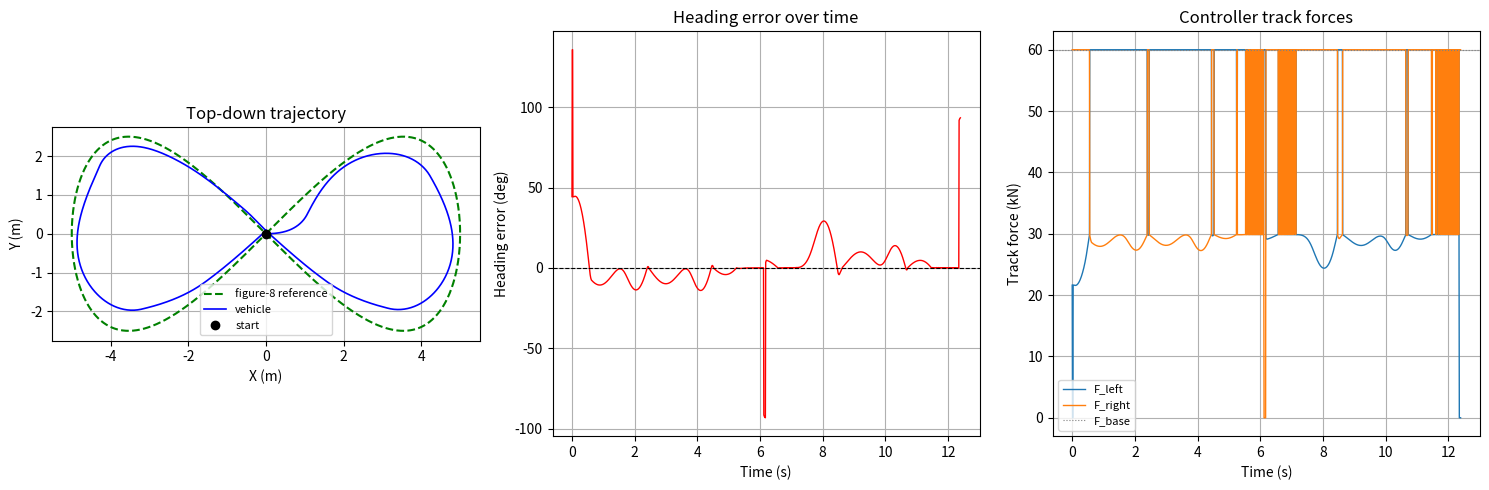

Here is the Python script that generated this plot:
"""
Python port of the 3D bulldozer blade control simulation.
Replaces the Simulink sim('simulation_3d') call with an explicit
forward-Euler integration loop.
"""
import numpy as np
import matplotlib.pyplot as plt
import matplotlib
import matplotlib.animation as animation
matplotlib.use("Agg")   # headless; remove if running interactively

class BulldozerSimulation:
    def __init__(self):
        # ───────────────── Parameters ─────────────────
        self.stop_time      = 30

        m                   = 10156.0 /4 # scaled down by Sam
        self.F_track_base  = 60000.0
        self.F_track       = np.array([self.F_track_base, 29894])
        h                  = 2.762 /3   # scaled down by Sam
        self.l             = 2.349 /1.5 # scaled down by Sam
        self.b             = 1.75  /1.5 # scaled down by Sam
        self.B1            = 2.921
        
        self.h  = h
        self.H  = 0.955
        self.L  = 1.2
        grav    = 9.81
        self.mu_l  = 0.1
        self.mu_t  = 0.9
        self.mu_ss = 0.5
        self.kb    = 0.734e6
        self.dt    = 1/100
        self.beta0 = np.radians(38.0)


        self.gain           = 1 / 40
        self.velocity_limit = 2.222
        self.turn_vel_limit = 2 * self.velocity_limit / self.b
        self.fill_distance  = 8.0
        self.gamma_g        = 1640 * grav
        self.elim           = np.diag([1, 1, 1, 0, 0, 1])

        # Dynamic motion parameters
        self.rl = self.mu_l * m * grav / 2
        self.fy = self.mu_t * m * grav / self.l

        Ix     = m * (self.b**2 +      h**2) / 12
        Iy     = m * (     h**2 + self.l**2) / 12
        Iz     = m * (self.b**2 + self.l**2) / 12
        self.M = np.diag([m, m, m, Ix, Iy, Iz])
        self.P = np.array([0, 0, m * grav, 0, 0, 0])

        # Controller (proportional placeholders)
        self.Kp      = -3.0
        self.Kp_path = 8000.0   # N/m  — track-force gain for cross-track error
        self.K_cross = 0.2      # rad/m — converts cross-track distance to equivalent heading angle

        # ───────────────── Initial Conditions ─────────────────
        self.desired_depth = -0.4
        self.desired_abg   = np.array([ 0.0, 0, 0.000])
        self.surface_abg   = np.array([ 0.0, 0.0,  0.00])
        self.x_ICR_dot     = 0.0
        self.bld_ang       = np.zeros(3)
        self.dxyz          = np.zeros(3)
        self.daBg          = np.zeros(3)

        self.q = np.array([
            0.0, 0.0, 0.0,
            self.surface_abg[0],
            self.surface_abg[1],
            self.surface_abg[2]
        ])
        self.q_dot = np.zeros(6)

        self.v       = np.zeros(2)
        self.x_ICR   = 0.0
        self.R_lg    = self.rotation_lg(self.q[3], self.q[4], self.q[5])
        _, self.J_lg = self.rotation_derivatives(self.q[3], self.q[4])

        self.cross_track_err  = 0.0
        self.heading_err      = 0.0
        self.path_points      = self.figure8_path(A=5.0, B=2.5)

        self.Fb       = 0.0
        self.Mb       = 0.0
        self.Rl       = np.zeros(2)
        self.Fy       = 0.0
        self.Mr       = 0.0
        self.vtL      = 0.0
        self.vtR      = 0.0

        # Bezier-6-pinned angular controller (set via use_bezier_controller())
        self._bezier_coeffs   = None
        self._bezier_ang_max  = None
        self._lookahead_dist  = 1.5
        self._nearest_path_idx = 0

        # Logs
        self.log = []

    # ───────────────── Helpers ─────────────────
    @staticmethod
    def saturation(value, limit):
        return float(np.clip(value, -limit, limit))

    @staticmethod
    def wrap_angles(angles):
        return (angles + np.pi) % (2 * np.pi) - np.pi

    @staticmethod
    def G(F, f, dx):
        if (abs(dx) > 1e-10):
            return -f * np.sign(dx)
        elif abs(F) <= f:
            return -F
        else:
            return -f * np.sign(F)

    @staticmethod
    def yc(D1, D2, B1):
        """Centroid of a trapezoid."""
        if (D1 == 0 and D2 == 0):
            return 0.0
        return (D1 + 2 * D2) / (3 * (D1 + D2)) * B1 - B1 / 2

    @staticmethod
    def wrap_angles(angles):
        return (angles + np.pi) % (2 * np.pi) - np.pi
    # ───────────────── Kinematics ─────────────────
    def rotation_gl(self, a, B, g):
        """Rotation matrix: global → local frame"""
        # change to accept input array
        sa, ca = np.sin(a), np.cos(a)
        sB, cB = np.sin(B), np.cos(B)
        sg, cg = np.sin(g), np.cos(g)

        return np.array([
            [cB * cg,   sa * sB * cg - ca * sg,   ca * sB * cg + sa * sg],
            [cB * sg,   sa * sB * sg + ca * cg,   ca * sB * sg - sa * cg],
            [-sB,                      sa * cB,                  ca * cB]
        ]).T
    
    def rotation_derivatives(self, a, B):
        """Rotation derivative matrices"""
        # change to accept input array
        sa, ca = np.sin(a), np.cos(a)
        sB, cB, tB = np.sin(B), np.cos(B), np.tan(B)

        J_gl = np.array([
            [1, sa * tB, ca * tB],
            [0,      ca,    - sa],
            [0, sa / cB,  ca / cB]
        ])

        J_lg = np.array([
            [1,   0,     -sB],
            [0,  ca, sa * cB],
            [0, -sa, ca * cB]
        ])

        return J_gl, J_lg

    def rotation_lg(self, a, B, g):
        """Rotation matrix: local → global frame"""
        return self.rotation_gl(a, B, g).T

    def S_matrix(self):
        """
        Configuration-dependent velocity mapping matrix.
        Recomputed every time step.

        Maps v = [v_forward, v_turn] to q_dot.
        """
        x = self.safe_division_x_icr()

        S = np.zeros((6, 2))
        S[0:3, 0] = self.R_lg[:, 0]            # forward velocity
        S[0:3, 1] = self.R_lg[:, 1] * (-1.0/x) # lateral/turning velocity
        S[3:6, 1] = self.J_lg[:, 2]  # yaw contribution

        return S

    def get_x_icr(self, eps: float = 1e-3):
        if abs(self.daBg[2]) < eps:
            return 0.0
        return float(np.clip(self.dxyz[1] / self.daBg[2], -self.l / 2, self.l / 2))
    
    def safe_division_x_icr(self, eps: float = 5e-2):
        if abs(self.x_ICR) < eps:
            return np.finfo(float).max
        return self.x_ICR

    # ───────────────── Dynamics ─────────────────
    def blade_terrain_interaction(self):
        a_rel = self.surface_abg[0] - self.bld_ang[0]
        hp    = abs(self.L * np.sin(self.bld_ang[1]))

        H1 = self.B1 * np.tan(abs(a_rel))
        H2 = hp / np.cos(a_rel)
        H3 = self.H - H2 + np.sign(a_rel) * H1 / 2 - H1 / 2
        H4 = self.H - H2 - np.sign(a_rel) * H1 / 2 - H1 / 2

        a_val = np.tan(abs(a_rel)) ** 2
        c_val = (H3 + H4) / 2
        V = 0.5 / np.tan(self.beta0) * (
            1 / 12 * a_val ** 2 * self.B1 ** 3 + c_val ** 2 * self.B1
        )

        # TODO: fill assumes a spawn at the origin, but could be adapted to a more general case if needed
        fill_percent = np.linalg.norm(self.q[:3]) / self.fill_distance
        Gt = V * self.gamma_g * fill_percent

        hyp      = self.B1 / np.cos(abs(a_rel))
        area_cut = 0.5 * self.B1 * H1 + hyp * hp
        F1       = area_cut * self.kb
        F2       = Gt * self.mu_ss
        self.Fb  = -F1 - F2

        yc1     = self.yc(H3 / np.tan(self.beta0), H4 / np.tan(self.beta0), self.B1)
        yc2     = self.yc(H2, H1 + H2, self.B1)
        self.Mb = yc1 * F1 + yc2 * F2

    def track_terrain_interaction(self):
        vtL = self.saturation(self.dxyz[0] - self.b / 2 * self.daBg[2], self.velocity_limit)
        vtR = self.saturation(self.dxyz[0] + self.b / 2 * self.daBg[2], self.velocity_limit)
        self.vtL = vtL
        self.vtR = vtR

        FtL, FtR = self.F_track[0], self.F_track[1]
        
        RlL     = self.G(FtL, self.rl, vtL)
        RlR     = self.G(FtR, self.rl, vtR)
        self.Rl = np.array([RlL, RlR])
        
        self.Fy = -2 * np.sign(self.dxyz[1]) * self.fy * abs(self.x_ICR)

        M       = ((FtR + RlR) - (FtL + RlL)) * self.b / 2
        mr      = 2 * self.fy * ((self.l ** 2) / 4 - self.x_ICR ** 2)
        self.Mr = self.G(M, mr, self.daBg[2])
        
    def Sd_matrix(self):
        """
        Time derivative of the S matrix.
        """
        a, B, g    = self.q[3:6]
        Ad, Bd, Gd = self.q_dot[3:6]

        sa, ca = np.sin(a), np.cos(a)
        sB, cB = np.sin(B), np.cos(B)
        sg, cg = np.sin(g), np.cos(g)

        # Time-derivative of S (Sd)
        # TODO: derive a matrix form for this instead of hardcoding each element (using R_gl since many of the values are already stored there)
        S_11 =                                     -sB * cg * Bd                  - cB * sg * Gd
        S_21 = (ca * sB * cg + sa * sg) * Ad + sa * cB * cg * Bd - (sa * sB * sg + ca * cg) * Gd
        S_31 = (ca * sg - sa * sB * cg) * Ad + ca * cB * cg * Bd + (sa * cg - ca * sB * sg) * Gd

        S_12 = -self.x_ICR * (-sB * sg * Bd + cB * cg * Gd)                                                       - self.x_ICR_dot * (cB * sg)
        S_22 = -self.x_ICR * ((ca * sB * sg - sa * cg) * Ad + sa * cB * sg * Bd + (sa * sB * cg - ca * sg) * Gd)  - self.x_ICR_dot * (sa * sB * sg + ca * cg)
        S_32 = -self.x_ICR * (-(sa * sB * sg + ca * cg) * Ad + ca * cB * sg * Bd + (ca * sB * cg + sa * sg) * Gd) - self.x_ICR_dot * (ca * sB * sg - sa * cg)

        S_42 = -cB * Bd
        S_52 =  ca * cB * Ad - sa * sB * Bd
        S_62 = -sa * cB * Ad - ca * sB * Bd

        Sd = np.array([
            [S_11, S_12],
            [S_21, S_22],
            [S_31, S_32],
            [0.0,  S_42],
            [0.0,  S_52],
            [0.0,  S_62]
        ])

        return Sd

    def vehicle_dynamics(self):
        # update forces and moments for current time step
        self.blade_terrain_interaction()
        self.track_terrain_interaction()

        B_mat = np.zeros((6, 2))
        B_mat[0:3, 0] = self.R_lg[:, 0]
        B_mat[0:3, 1] = self.R_lg[:, 0]
        B_mat[3:6, 0] = -self.R_lg[:, 2] * self.b / 2
        B_mat[3:6, 1] =  self.R_lg[:, 2] * self.b / 2

        #UPDATE: when changing the rotation angle convention
        ab, Bb, gb = self.bld_ang
        R_blade = self.rotation_lg(ab, Bb, gb)

        R6 = np.zeros((6, 6))
        R6[0:3, 0:3] = R_blade
        R6[3:6, 3:6] = R_blade
        Ct_vec = np.array([
            self.Rl.sum(), self.Fy, 0,
            0, 0,
            self.Mr + (self.Rl[1] - self.Rl[0]) * self.b / 2
        ])

        blade_vec = np.array([self.Fb, 0.0, 0.0, 0.0, 0.0, self.Mb])
        Cb_vec = self.elim @ R6 @ blade_vec

        R6_lg = np.zeros((6, 6))
        R6_lg[0:3, 0:3] = self.R_lg
        R6_lg[3:6, 3:6] = self.R_lg
        C = R6_lg @ (Ct_vec + Cb_vec)

        S  = self.S_matrix()
        Sd = self.Sd_matrix()

        Bt = S.T @ B_mat
        Ct = S.T @ C

        Pt = S.T @ self.P
        Mt = S.T @ self.M @ S
        Et = S.T @ self.M @ Sd
        v_dot = np.linalg.solve(Mt, Bt @ self.F_track + Ct - Et @ self.v - Pt)
        return v_dot
    # ───────────────── Controller ─────────────────
    def controller_errors(self):
        """
        Computes blade roll, pitch, yaw errors relative to desired surface and depth.

        Returns
        -------
        errors : np.ndarray, shape (3,)
            [roll_error, pitch_error, yaw_error]
        plot_out : np.ndarray, shape (3,)
            [roll_error, depth_error, yaw_error]
        """
        roll, pitch, yaw = self.bld_ang
        desired_roll, des_pitch_mult, desired_yaw = self.desired_abg

        desired_pitch = des_pitch_mult * np.arcsin(
            np.clip(self.desired_depth / self.L, -1.0, 1.0)
        )

        errors = np.array([
            roll  - desired_roll,
            pitch - desired_pitch,
            yaw   - desired_yaw
        ])

        # Matches errors_and_plots.m convention
        plot_out = np.array([
            errors[0],
            np.sin(errors[1]) * self.L,
            errors[2]
        ])

        return errors, plot_out

    # ───────────────── Figure-8 Path & Tracker ─────────────────
    def figure8_path(self, A=5.0, B=2.5, n_points=2000):
        """Dense (x, y) waypoints for a figure-8: x=A·sin(t), y=B·sin(2t)."""
        t = np.linspace(0, 2 * np.pi, n_points, endpoint=False)
        return np.column_stack([A * np.sin(t), B * np.sin(2 * t)])

    def signed_cross_track_error(self, pos_xy):
        """Signed perpendicular distance from pos_xy to self.path_points.
        Positive when the vehicle is to the left of the path tangent direction."""
        diffs = self.path_points - pos_xy
        idx   = int(np.argmin(np.linalg.norm(diffs, axis=1)))
        next_idx = (idx + 1) % len(self.path_points)
        tangent  = self.path_points[next_idx] - self.path_points[idx]
        norm     = np.linalg.norm(tangent)
        if norm < 1e-10:
            return 0.0
        tangent /= norm
        left_normal = np.array([-tangent[1], tangent[0]])  # CCW 90° of tangent
        return float(np.dot(pos_xy - self.path_points[idx], left_normal))

    def path_controller(self):
        """Proportional controller: differential track forces to reduce cross-track error.

        Sign convention: left_normal points left of the path direction.
        e > 0  → vehicle is left  → increase F_left  → turn right toward path.
        e < 0  → vehicle is right → increase F_right → turn left toward path.
        """
        self.cross_track_err = self.signed_cross_track_error(self.q[:2])
        delta         = self.Kp_path * self.cross_track_err
        F_max         = 2* self.F_track_base
        self.F_track[0] = float(np.clip(self.F_track_base + delta, 0.0, F_max))
        self.F_track[1] = float(np.clip(self.F_track_base - delta, 0.0, F_max))

    def use_bezier_controller(self, coeffs, ang_max, lookahead_dist=1.5):
        self._bezier_coeffs   = np.asarray(coeffs)
        self._bezier_ang_max  = float(ang_max)
        self._lookahead_dist  = float(lookahead_dist)

    def _eval_bezier6(self, t):
        from math import comb as _c
        return sum(_c(6, i) * t**i * (1-t)**(6-i) * self._bezier_coeffs[i]
                   for i in range(7))

    def pure_pursuit_heading_error(self):
        """
        Pure-pursuit: find the lookahead point on the path at distance
        self._lookahead_dist from the vehicle, return the signed angle
        from current heading to that point.
        """
        pos = self.q[:2]
        L   = self._lookahead_dist
        n   = len(self.path_points)

        dists      = np.linalg.norm(self.path_points - pos, axis=1)
        nearest    = int(np.argmin(dists))
        self._nearest_path_idx = nearest
        lookahead_pt = None

        # Walk forward along path segments looking for circle intersection
        for k in range(n):
            i   = (nearest + k) % n
            j   = (i + 1) % n
            p1  = self.path_points[i]
            p2  = self.path_points[j]
            d   = p2 - p1
            f   = p1 - pos
            a   = float(np.dot(d, d))
            b   = 2.0 * float(np.dot(f, d))
            c   = float(np.dot(f, f)) - L * L
            disc = b * b - 4 * a * c
            if disc < 0:
                continue
            t2 = (-b + np.sqrt(disc)) / (2 * a)   # forward intersection
            if 0.0 <= t2 <= 1.0:
                lookahead_pt = p1 + t2 * d
                break

        if lookahead_pt is None:                    # fallback: nearest point
            lookahead_pt = self.path_points[nearest]

        dx  = lookahead_pt[0] - pos[0]
        dy  = lookahead_pt[1] - pos[1]
        err = np.arctan2(dy, dx) - self.q[5]
        return float((err + np.pi) % (2 * np.pi) - np.pi)

    def angular_path_controller(self):
        """Assign track forces via Bezier-6-pinned lookup on pure-pursuit heading error."""
        self.heading_err = self.pure_pursuit_heading_error()
        ang      = min(abs(self.heading_err), self._bezier_ang_max)
        t        = ang / self._bezier_ang_max
        fraction = float(np.clip(self._eval_bezier6(t), 0.0, 1.0))
        if self.heading_err > 0:          # need to turn left  → weaken left track
            self.F_track[0] = fraction * self.F_track_base
            self.F_track[1] = self.F_track_base
        else:                              # need to turn right → weaken right track
            self.F_track[0] = self.F_track_base
            self.F_track[1] = fraction * self.F_track_base

    def combined_path_controller(self):
        """Bezier torque lookup driven by a composite of heading and cross-track errors.

        combined_err = heading_err - K_cross * cross_track_err
        Sign: positive → turn left (weaken left track), negative → turn right.
        Both error sources are mapped through the same nonlinear Bezier curve so
        the torque response is consistent regardless of which error dominates.
        """
        self.heading_err     = self.pure_pursuit_heading_error()
        self.cross_track_err = self.signed_cross_track_error(self.q[:2])

        combined_err = self.heading_err - self.K_cross * self.cross_track_err
        ang          = min(abs(combined_err), self._bezier_ang_max)
        t            = ang / self._bezier_ang_max
        fraction     = float(np.clip(self._eval_bezier6(t), 0.0, 1.0))

        if combined_err > 0:              # net error → turn left → weaken left track
            self.F_track[0] = fraction * self.F_track_base
            self.F_track[1] = self.F_track_base
        else:                             # net error → turn right → weaken right track
            self.F_track[0] = self.F_track_base
            self.F_track[1] = fraction * self.F_track_base

    # ───────────────── Main Integration Loop ─────────────────
    def run(self):
        t = 0.0
        n_pts   = len(self.path_points)
        max_idx = 0
        for _ in range(int(self.stop_time / self.dt)):
            if self._bezier_coeffs is not None:
                self.angular_path_controller()
                max_idx = max(max_idx, self._nearest_path_idx)
                if max_idx > n_pts * 0.9 and self._nearest_path_idx < n_pts * 0.1:
                    break
            errors, plot_err = self.controller_errors()

            self.bld_ang += self.gain * self.Kp * errors

            v_dot = self.vehicle_dynamics()

            self.v += self.dt * v_dot
            self.v[0] = max(min(self.v[0], self.velocity_limit), 0)
            self.v[1] = np.clip(self.v[1], -self.turn_vel_limit, self.turn_vel_limit)
            self.q_dot = self.S_matrix() @ self.v

            # update global/local positions and orientations for next time step
            self.q   += self.dt * self.q_dot
            self.q[3:6]    = self.wrap_angles(self.q[3:6])
            # TODO: pass just q[3:6] directly to the rotation functions
            a, B, g         = self.q[3:6]
            self.R_lg       = self.rotation_lg(a, B, g)
            R_gl            = self.rotation_gl(a, B, g)
            J_gl, self.J_lg = self.rotation_derivatives(a, B)
            

            self.dxyz = R_gl @ self.q_dot[0:3]
            self.daBg = J_gl @ self.q_dot[3:6]
            
            prev           = self.x_ICR
            self.x_ICR     = self.get_x_icr()
            self.x_ICR_dot = (self.x_ICR - prev) / self.dt

            self.log.append([t, *self.q, *plot_err,
                             self.dxyz[0], self.dxyz[1], self.daBg[2], self.x_ICR,
                             self.vtL, self.vtR,
                             self.F_track[0], self.F_track[1],
                             self.Rl[0], self.Rl[1],
                             self.Fy, self.Mr,
                             self.v[0], self.v[1],
                             self.cross_track_err,
                             self.heading_err])
            t += self.dt
            
    def post_process_and_plot(self):
        data = np.array(self.log)
        time = data[:, 0]

        roll_error  = data[:, 7]
        depth_error = data[:, 8]
        yaw_error   = data[:, 9]

        def rmse_me(x):
            rmse = np.sqrt(np.mean(x ** 2))
            me   = np.max(np.abs(x))
            return rmse, me

        rmse_r, me_r = rmse_me(roll_error)
        rmse_d, me_d = rmse_me(depth_error)
        rmse_y, me_y = rmse_me(yaw_error)

        print(f"RMSE  roll={rmse_r*1000:.4f} mrad  "
              f"depth={rmse_d*1000:.4f} mm  "
              f"yaw={rmse_y*1000:.4f} mrad")
        print(f"Max-E roll={me_r*1000:.4f}        "
              f"depth={me_d*1000:.4f}       "
              f"yaw={me_y*1000:.4f}")

        fig = plt.figure(figsize=(14, 6))
        gs = fig.add_gridspec(2, 2, width_ratios=[2, 1], hspace=0.4, wspace=0.35)
        ax3d = fig.add_subplot(gs[:, 0], projection='3d')

        # Surface plane: normal is col 2 of R_lg = rotation_lg(surface_abg)
        a, B, g = self.surface_abg
        sa, ca = np.sin(a), np.cos(a)
        sB, cB = np.sin(B), np.cos(B)
        sg, cg = np.sin(g), np.cos(g)
        nx, ny, nz = ca*sB*cg + sa*sg, ca*sB*sg - sa*cg, ca*cB
        margin = 1.0
        cx = (data[:,1].max() + data[:,1].min()) / 2
        cy = (data[:,2].max() + data[:,2].min()) / 2
        cz = (data[:,3].max() + data[:,3].min()) / 2
        half_s = max(data[:,1].max() - data[:,1].min(),
                     data[:,2].max() - data[:,2].min(),
                     data[:,3].max() - data[:,3].min()) / 2 + margin
        xs = np.linspace(cx - half_s, cx + half_s, 30)
        ys = np.linspace(cy - half_s, cy + half_s, 30)
        Xs, Ys = np.meshgrid(xs, ys)
        Zs = -(nx * Xs + ny * Ys) / nz
        ax3d.plot_surface(Xs, Ys, Zs, alpha=0.3, color='tan')
    
        ax3d.plot(data[:,1], data[:,2], data[:,3],
                  color='blue', linewidth=2)
        print(data[:,1].min(), data[:,1].max())
        ax3d.set_xlim(cx - half_s, cx + half_s)
        ax3d.set_ylim(cy - half_s, cy + half_s)
        ax3d.set_zlim(cz - half_s, cz + half_s)
        ax3d.set_xlabel("X (m)")
        ax3d.set_ylabel("Y (m)")
        ax3d.set_zlabel("Z (m)")

        ax_roll = fig.add_subplot(gs[0, 1])
        ax_roll.plot(time, data[:,4])
        ax_roll.set_ylabel("Roll (rad)")

        ax_yaw = fig.add_subplot(gs[1, 1])
        ax_yaw.plot(time, data[:,6])
        ax_yaw.set_ylabel("Yaw (rad)")
        plt.savefig("simulation_results.png", dpi=150)


    def plot_path_tracking(self):
        data  = np.array(self.log)
        time  = data[:, 0]
        x_traj, y_traj = data[:, 1], data[:, 2]
        cross_track     = data[:, 24]   # col added by path_controller

        fig, (ax1, ax2) = plt.subplots(1, 2, figsize=(12, 5))

        ax1.plot(self.path_points[:, 0], self.path_points[:, 1],
                 'g--', linewidth=1.5, label='Figure-8 reference')
        ax1.plot(x_traj, y_traj, 'b-', linewidth=1.5, label='Vehicle')
        ax1.plot(x_traj[0], y_traj[0], 'ko', markersize=7, label='Start')
        ax1.set_xlabel("X (m)")
        ax1.set_ylabel("Y (m)")
        ax1.set_title("Top-down path tracking")
        ax1.legend()
        ax1.set_aspect('equal')
        ax1.grid(True)

        ax2.plot(time, cross_track, 'r-', linewidth=1.2)
        ax2.axhline(0, color='k', linestyle='--', linewidth=0.8)
        ax2.set_xlabel("Time (s)")
        ax2.set_ylabel("Cross-track error (m)")
        ax2.set_title("Perpendicular path error")
        ax2.grid(True)

        plt.tight_layout()
        plt.savefig("path_tracking.png", dpi=150)
        plt.close(fig)
        print("Saved path_tracking.png")

    def make_position_gif(self):
        data = np.array(self.log)[::5]

        fig = plt.figure(figsize=(7, 7))
        ax  = fig.add_subplot(111, projection='3d')

        # Surface plane (same normal derivation as post_process_and_plot)
        a, B, g = self.surface_abg
        sa, ca  = np.sin(a), np.cos(a)
        sB, cB  = np.sin(B), np.cos(B)
        sg, cg  = np.sin(g), np.cos(g)
        nx = ca*sB*cg + sa*sg
        ny = ca*sB*sg - sa*cg
        nz = ca*cB
        margin = 2.0
        cx = (data[:,1].max() + data[:,1].min()) / 2
        cy = (data[:,2].max() + data[:,2].min()) / 2
        cz = (data[:,3].max() + data[:,3].min()) / 2
        half = max(data[:,1].max() - data[:,1].min(),
                   data[:,2].max() - data[:,2].min(),
                   data[:,3].max() - data[:,3].min()) / 2 + margin
        xs = np.linspace(cx - half, cx + half, 30)
        ys = np.linspace(cy - half, cy + half, 30)
        Xs, Ys = np.meshgrid(xs, ys)
        Zs = -(nx * Xs + ny * Ys) / nz
        ax.plot_surface(Xs, Ys, Zs, alpha=0.3, color='tan', zorder=0)
        ax.set_xlim(cx - half, cx + half)
        ax.set_ylim(cy - half, cy + half)
        ax.set_zlim(cz - half, cz + half)
        ax.set_xlabel("X (m)")
        ax.set_ylabel("Y (m)")
        ax.set_zlabel("Z (m)")

        # Box corners in local frame, origin = bottom centre
        hl, hb = self.l / 2, self.b / 2
        c_local = np.array([
            [-hl, -hb,          0],  # 0 bottom rear-left
            [+hl, -hb,          0],  # 1 bottom front-left
            [+hl, +hb,          0],  # 2 bottom front-right
            [-hl, +hb,          0],  # 3 bottom rear-right
            [-hl, -hb, self.h], # 4 top rear-left
            [+hl, -hb, self.h], # 5 top front-left
            [+hl, +hb, self.h], # 6 top front-right
            [-hl, +hb, self.h], # 7 top rear-right
        ])
        box_edges = [(0,1),(1,2),(2,3),(3,0),
                     (4,5),(5,6),(6,7),(7,4),
                     (0,4),(1,5),(2,6),(3,7)]
        box_lines = [None] * 12

        ax.scatter(data[0, 1], data[0, 2], data[0, 3], color='blue', s=60, zorder=5)

        trail, = ax.plot([], [], [], 'b-', linewidth=1.5)

        def update(i):
            trail.set_data(data[:i+1, 1], data[:i+1, 2])
            trail.set_3d_properties(data[:i+1, 3])

            for line in box_lines:
                if line is not None:
                    line.remove()

            R   = self.rotation_lg(data[i, 4], data[i, 5], data[i, 6])
            pos = data[i, 1:4]
            c_g = pos + (R @ c_local.T).T  # (8, 3) corners in global frame

            for j, (a, b) in enumerate(box_edges):
                p1, p2 = c_g[a], c_g[b]
                box_lines[j], = ax.plot(
                    [p1[0], p2[0]], [p1[1], p2[1]], [p1[2], p2[2]],
                    color='red', linewidth=1.5
                )

            ax.set_title(f"t = {data[i, 0]:.2f} s")
            return trail,

        anim = animation.FuncAnimation(
            fig, update, frames=len(data), blit=False, interval=50
        )
        anim.save("position_3d.gif", writer=animation.PillowWriter(fps=20))
        plt.close(fig)
        print("Saved position_3d.gif")

def plot_track_force_sweep():
    """Overlay XY trajectories: left track fixed at F_track_base, right track swept over 100 steps from 0 to 1 x F_track_base."""
    fractions = np.linspace(0, 1, 100)
    colors = plt.cm.viridis(np.linspace(0, 1, 100))

    fig, ax = plt.subplots(figsize=(10, 8))

    for i, fraction in enumerate(fractions):
        sim = BulldozerSimulation()
        sim.F_track[0] = sim.F_track_base
        sim.F_track[1] = fraction * sim.F_track_base
        sim.run()

        data = np.array(sim.log)
        ax.plot(data[:, 1], data[:, 2], color=colors[i], linewidth=0.8, alpha=0.7)

    sm = plt.cm.ScalarMappable(cmap='viridis', norm=plt.Normalize(0, 1))
    plt.colorbar(sm, ax=ax, label="right track fraction of F_base")

    ax.set_xlabel("X (m)")
    ax.set_ylabel("Y (m)")
    ax.set_title("XY trajectories — left track = F_base, right track = 0 to 1 x F_base (100 steps)")
    ax.set_aspect("equal")
    ax.grid(True)
    plt.tight_layout()
    plt.savefig("track_force_sweep.png", dpi=150)
    plt.close(fig)
    print("Saved track_force_sweep.png")


def run_single(fraction):
    sim = BulldozerSimulation()
    sim.F_track[0] = sim.F_track_base
    sim.F_track[1] = fraction * sim.F_track_base
    sim.run()
    data = np.array(sim.log)
    return np.max(np.abs(data[:, 2]))   # peak |y| displacement


def find_straight_threshold(tol=1e-3, n_iter=60):
    """Binary search for the largest fraction where peak |y| > tol."""
    lo, hi = 0.0, 1.0
    for _ in range(n_iter):
        mid = (lo + hi) / 2
        if run_single(mid) > tol:
            lo = mid
        else:
            hi = mid
    return (lo + hi) / 2


def fit_angle_functions(threshold=0.498, n_samples=60):
    """
    For fractions in [0, threshold], record final yaw angle from each sim.
    Input  T = threshold - fraction  (0 at the straight boundary, max at fraction=0).
    Fit candidate functions f(T) = A * basis(T) and report RMSE for each.
    """
    fractions = np.linspace(0.0, threshold, n_samples)
    yaws = []
    for frac in fractions:
        sim = BulldozerSimulation()
        sim.F_track[0] = sim.F_track_base
        sim.F_track[1] = frac * sim.F_track_base
        sim.run()
        yaws.append(np.array(sim.log)[-1, 6])   # final yaw = q[5]
    yaws = np.array(yaws)

    # Shifted input: 0 at the straight boundary, grows as force imbalance increases
    T = threshold - fractions

    candidates = {
        "log(T+1)":  np.log(T + 1),
        "sqrt(T)":   np.sqrt(T),
        "linear T":  T,
        "T^1.5":     T ** 1.5,
        "T^2":       T ** 2,
    }

    print(f"\n{'Function':<14}  {'A':>10}  {'RMSE':>10}  {'Mean |err|':>12}")
    print("-" * 52)
    results = {}
    for name, basis in candidates.items():
        denom = np.dot(basis, basis)
        A = np.dot(basis, yaws) / denom if denom > 0 else 0.0
        residuals = yaws - A * basis
        rmse = np.sqrt(np.mean(residuals ** 2))
        mae  = np.mean(np.abs(residuals))
        results[name] = (A, basis, rmse, mae)
        print(f"{name:<14}  {A:>10.4f}  {rmse:>10.6f}  {mae:>12.6f}")

    best = min(results, key=lambda k: results[k][2])
    print(f"\nBest fit: {best}  (lowest RMSE)")

    fig, ax = plt.subplots(figsize=(9, 6))
    ax.scatter(T, yaws, color='black', s=15, zorder=5, label='simulation data')
    T_dense = np.linspace(0, threshold, 300)
    for name, (A, _, _, _) in results.items():
        basis_dense = {
            "log(T+1)":  np.log(T_dense + 1),
            "sqrt(T)":   np.sqrt(T_dense),
            "linear T":  T_dense,
            "T^1.5":     T_dense ** 1.5,
            "T^2":       T_dense ** 2,
        }[name]
        ax.plot(T_dense, A * basis_dense, linewidth=1.5,
                linestyle='--' if name != best else '-',
                label=f"{name}  (RMSE={results[name][2]:.4f})")

    ax.set_xlabel("T = threshold − fraction  (force imbalance)")
    ax.set_ylabel("Final yaw angle (rad)")
    ax.set_title("Final yaw vs force imbalance — candidate function fits")
    ax.legend(fontsize=8)
    ax.grid(True)
    plt.tight_layout()
    plt.savefig("angle_fit.png", dpi=150)
    plt.close(fig)
    print("Saved angle_fit.png")


def fit_torque_from_angle(threshold=0.498, n_samples=60):
    """
    Inverse mapping: given desired final yaw angle, predict the required fraction.
    T = threshold - fraction is the output (force imbalance needed).
    |yaw| is the input.
    Candidates fit T = A * basis(|yaw|); fraction = threshold - T.
    """
    fractions = np.linspace(0.0, threshold, n_samples)
    yaws = []
    for frac in fractions:
        sim = BulldozerSimulation()
        sim.F_track[0] = sim.F_track_base
        sim.F_track[1] = frac * sim.F_track_base
        sim.run()
        yaws.append(np.array(sim.log)[-1, 6])
    yaws = np.array(yaws)

    T = threshold - fractions        # target output: force imbalance
    ang = np.abs(yaws)               # input: magnitude of final yaw

    def _b(x, name):
        return {
            "ang^0.25":             x ** 0.25,
            "ang^0.5":              x ** 0.5,
            "ang^(2/3)":            x ** (2.0/3.0),
            "ang^0.75":             x ** 0.75,
            "ang^1":                x,
            "ang^1.25":             x ** 1.25,
            "ang^1.5":              x ** 1.5,
            "ang^(5/3)":            x ** (5.0/3.0),
            "ang^2":                x ** 2,
            "ang^2.5":              x ** 2.5,
            "ang^3":                x ** 3,
            "log(ang+1)":           np.log(x + 1),
            "log(ang+1)^2":         np.log(x + 1) ** 2,
            "ang*log(ang+1)":       x * np.log(x + 1),
            "ang^2*log(ang+1)":     x ** 2 * np.log(x + 1),
            "ang/log(ang+2)":       x / np.log(x + 2),
            # --- exponential family ---
            "exp(ang)-1":           np.exp(x) - 1,
            "exp(ang)-1-ang":       np.exp(x) - 1 - x,
            "exp(ang^0.5)-1":       np.exp(x ** 0.5) - 1,
            "exp(ang^0.75)-1":      np.exp(x ** 0.75) - 1,
            "exp(ang^1.25)-1":      np.exp(x ** 1.25) - 1,
            "exp(ang^1.5)-1":       np.exp(x ** 1.5) - 1,
            "exp(ang^2)-1":         np.exp(x ** 2) - 1,
            "(exp(ang)-1)^0.5":     np.sqrt(np.exp(x) - 1),
            "(exp(ang)-1)^1.5":     (np.exp(x) - 1) ** 1.5,
            "(exp(ang)-1)^2":       (np.exp(x) - 1) ** 2,
            "ang*exp(ang)":         x * np.exp(x),
            "ang^2*exp(ang)":       x ** 2 * np.exp(x),
            # --- sinh / cosh family ---
            "sinh(ang)":            np.sinh(x),
            "sinh(ang^0.5)":        np.sinh(x ** 0.5),
            "sinh(ang^0.75)":       np.sinh(x ** 0.75),
            "sinh(ang^1.5)":        np.sinh(x ** 1.5),
            "sinh(ang^2)":          np.sinh(x ** 2),
            "cosh(ang)-1":          np.cosh(x) - 1,
            "cosh(ang^0.5)-1":      np.cosh(x ** 0.5) - 1,
            "sinh(ang)*ang":        np.sinh(x) * x,
            # --- tanh-based ---
            "tanh(ang)":            np.tanh(x),
            "ang/tanh(ang+1e-9)-1": x / np.tanh(x + 1e-9) - 1,
            "1-cos(ang)":           1 - np.cos(x),
        }[name]

    all_names = [
        "ang^0.25","ang^0.5","ang^(2/3)","ang^0.75","ang^1",
        "ang^1.25","ang^1.5","ang^(5/3)","ang^2","ang^2.5","ang^3",
        "log(ang+1)","log(ang+1)^2","ang*log(ang+1)","ang^2*log(ang+1)","ang/log(ang+2)",
        "exp(ang)-1","exp(ang)-1-ang",
        "exp(ang^0.5)-1","exp(ang^0.75)-1","exp(ang^1.25)-1","exp(ang^1.5)-1","exp(ang^2)-1",
        "(exp(ang)-1)^0.5","(exp(ang)-1)^1.5","(exp(ang)-1)^2",
        "ang*exp(ang)","ang^2*exp(ang)",
        "sinh(ang)","sinh(ang^0.5)","sinh(ang^0.75)","sinh(ang^1.5)","sinh(ang^2)",
        "cosh(ang)-1","cosh(ang^0.5)-1","sinh(ang)*ang",
        "tanh(ang)","ang/tanh(ang+1e-9)-1","1-cos(ang)",
    ]
    candidates = {n: _b(ang, n) for n in all_names}

    print(f"\n{'Function':<24}  {'A':>12}  {'RMSE':>10}  {'Mean |err|':>12}")
    print("-" * 64)
    results = {}
    for name, basis in candidates.items():
        denom = np.dot(basis, basis)
        A = np.dot(basis, T) / denom if denom > 0 else 0.0
        residuals = T - A * basis
        rmse = np.sqrt(np.mean(residuals ** 2))
        mae  = np.mean(np.abs(residuals))
        results[name] = (A, rmse, mae)
        print(f"{name:<24}  {A:>12.6f}  {rmse:>10.6f}  {mae:>12.6f}")

    best = min(results, key=lambda k: results[k][1])
    print(f"\nBest fit: {best}  (lowest RMSE)")
    A_best = results[best][0]
    print(f"  fraction(yaw) = {threshold:.4f} - {A_best:.6f} * ({best})")

    # Plot: angle → fraction — only top 6 by RMSE to keep plot readable
    ranked = sorted(results, key=lambda k: results[k][1])
    print(f"\n--- Top 10 ---")
    for r in ranked[:10]:
        A, rmse, mae = results[r]
        print(f"  {r:<28}  A={A:.6f}  RMSE={rmse:.6f}  MAE={mae:.6f}")

    fig, ax = plt.subplots(figsize=(10, 6))
    ax.scatter(ang, fractions, color='black', s=20, zorder=5, label='simulation data')
    ang_dense = np.linspace(1e-9, ang.max(), 300)

    colors_top = plt.cm.tab10(np.linspace(0, 1, 10))
    for i, name in enumerate(ranked[:10]):
        A = results[name][0]
        frac_pred = threshold - A * _b(ang_dense, name)
        ax.plot(ang_dense, frac_pred, linewidth=1.5,
                linestyle='-' if name == best else '--',
                color=colors_top[i],
                label=f"{name}  ({results[name][1]:.4f})")

    ax.axhline(threshold, color='grey', linestyle=':', linewidth=1, label=f'threshold={threshold}')
    ax.set_xlabel("|Final yaw angle| (rad)")
    ax.set_ylabel("Required fraction  (F_right / F_base)")
    ax.set_title("Required torque fraction from desired yaw angle")
    ax.legend(fontsize=8)
    ax.grid(True)
    plt.tight_layout()
    plt.savefig("torque_from_angle.png", dpi=150)
    plt.close(fig)
    print("Saved torque_from_angle.png")


def fit_torque_piecewise(threshold=0.498, n_samples=60):
    """
    Piecewise fits for angle → torque fraction.
    Uses hinge/ReLU basis so each segment is continuous at the knot.
    Multi-param fits via lstsq; RMSE reported for fair comparison.
    """
    fractions = np.linspace(0.0, threshold, n_samples)
    yaws = []
    for frac in fractions:
        sim = BulldozerSimulation()
        sim.F_track[0] = sim.F_track_base
        sim.F_track[1] = frac * sim.F_track_base
        sim.run()
        yaws.append(np.array(sim.log)[-1, 6])
    yaws = np.array(yaws)

    T   = threshold - fractions
    ang = np.abs(yaws)

    def H(x, k):
        return np.maximum(x - k, 0)

    # Knot locations to sweep
    knots = {
        'q10': np.percentile(ang, 10),
        'q25': np.percentile(ang, 25),
        'q33': np.percentile(ang, 33),
        'q50': np.percentile(ang, 50),
        'q67': np.percentile(ang, 67),
        'q75': np.percentile(ang, 75),
        'q90': np.percentile(ang, 90),
    }

    results = {}

    def fit(_, X):
        c, _, _, _ = np.linalg.lstsq(X, T, rcond=None)
        r = T - X @ c
        return c, np.sqrt(np.mean(r**2)), np.mean(np.abs(r))

    for kn, k in knots.items():
        # 2-piece linear (different slopes, continuous)
        c, rmse, mae = fit(f"2PL-{kn}", np.c_[ang, H(ang, k)])
        results[f"2PL-{kn}"] = (c, rmse, mae, '2PL', k)

        # 2-piece: ang^2 base + quadratic hinge
        c, rmse, mae = fit(f"PQ2-{kn}", np.c_[ang**2, H(ang, k)**2])
        results[f"PQ2-{kn}"] = (c, rmse, mae, 'PQ2', k)

        # linear base + quadratic hinge
        c, rmse, mae = fit(f"L+Q-{kn}", np.c_[ang, H(ang, k)**2])
        results[f"L+Q-{kn}"] = (c, rmse, mae, 'LQ', k)

        # ang^1.5 base + linear hinge
        c, rmse, mae = fit(f"P1.5+PL-{kn}", np.c_[ang**1.5, H(ang, k)])
        results[f"P1.5+PL-{kn}"] = (c, rmse, mae, 'P15L', k)

        # ang^2 base + linear hinge
        c, rmse, mae = fit(f"P2+PL-{kn}", np.c_[ang**2, H(ang, k)])
        results[f"P2+PL-{kn}"] = (c, rmse, mae, 'P2L', k)

        # sinh base + linear hinge
        c, rmse, mae = fit(f"sinh+PL-{kn}", np.c_[np.sinh(ang), H(ang, k)])
        results[f"sinh+PL-{kn}"] = (c, rmse, mae, 'sinhL', k)

        # exp base + linear hinge
        c, rmse, mae = fit(f"exp+PL-{kn}", np.c_[np.exp(ang) - 1, H(ang, k)])
        results[f"exp+PL-{kn}"] = (c, rmse, mae, 'expL', k)

    # 3-piece linear (2 knots)
    knot_pairs = [
        ('q25+q75', np.percentile(ang, 25), np.percentile(ang, 75)),
        ('q33+q67', np.percentile(ang, 33), np.percentile(ang, 67)),
        ('q20+q60', np.percentile(ang, 20), np.percentile(ang, 60)),
        ('q40+q80', np.percentile(ang, 40), np.percentile(ang, 80)),
    ]
    for lbl, k1, k2 in knot_pairs:
        c, rmse, mae = fit(f"3PL-{lbl}", np.c_[ang, H(ang, k1), H(ang, k2)])
        results[f"3PL-{lbl}"] = (c, rmse, mae, '3PL', (k1, k2))

    # 4-piece linear (3 knots at quartiles)
    k1, k2, k3 = np.percentile(ang, [25, 50, 75])
    c, rmse, mae = fit("4PL-q25/50/75", np.c_[ang, H(ang,k1), H(ang,k2), H(ang,k3)])
    results["4PL-q25/50/75"] = (c, rmse, mae, '4PL', (k1,k2,k3))

    ranked = sorted(results, key=lambda k: results[k][1])

    print(f"\n{'Function':<22}  {'RMSE':>10}  {'MAE':>10}  Coefficients")
    print("-" * 80)
    for name in ranked[:15]:
        c, rmse, mae, *_ = results[name]
        cstr = "  ".join(f"{v:.5f}" for v in c)
        print(f"{name:<22}  {rmse:>10.6f}  {mae:>10.6f}  [{cstr}]")

    best = ranked[0]
    print(f"\nBest: {best}  RMSE={results[best][1]:.6f}")

    # Plot top 6
    fig, ax = plt.subplots(figsize=(10, 6))
    ax.scatter(ang, fractions, color='black', s=20, zorder=5, label='data')
    ad = np.linspace(0, ang.max(), 400)

    def build_X(name, x):
        ftype = results[name][3]
        extra = results[name][4]
        k = extra
        if ftype == '2PL':  return np.c_[x, H(x, k)]
        if ftype == 'PQ2':  return np.c_[x**2, H(x, k)**2]
        if ftype == 'LQ':   return np.c_[x, H(x, k)**2]
        if ftype == 'P15L': return np.c_[x**1.5, H(x, k)]
        if ftype == 'P2L':  return np.c_[x**2, H(x, k)]
        if ftype == 'sinhL':return np.c_[np.sinh(x), H(x, k)]
        if ftype == 'expL': return np.c_[np.exp(x)-1, H(x, k)]
        if ftype == '3PL':  k1,k2=k; return np.c_[x, H(x,k1), H(x,k2)]
        if ftype == '4PL':  k1,k2,k3=k; return np.c_[x, H(x,k1), H(x,k2), H(x,k3)]

    colors = plt.cm.tab10(np.linspace(0, 1, 6))
    for i, name in enumerate(ranked[:6]):
        c = results[name][0]
        frac_pred = threshold - build_X(name, ad) @ c
        ax.plot(ad, frac_pred, color=colors[i], linewidth=1.5,
                linestyle='-' if name == best else '--',
                label=f"{name}  ({results[name][1]:.5f})")

    ax.axhline(threshold, color='grey', linestyle=':', linewidth=1, label=f'threshold={threshold:.3f}')
    ax.set_xlabel("|Final yaw angle| (rad)")
    ax.set_ylabel("Required fraction  (F_right / F_base)")
    ax.set_title("Piecewise fits: angle → torque fraction  (top 6)")
    ax.legend(fontsize=8)
    ax.grid(True)
    plt.tight_layout()
    plt.savefig("torque_piecewise.png", dpi=150)
    plt.close(fig)
    print("Saved torque_piecewise.png")


def fit_torque_bezier(threshold=0.498, n_samples=600):
    """
    Fit Bezier curves (Bernstein basis) of degrees 2-8 to the angle→fraction data.
    Tries both unconstrained and endpoint-constrained variants:
      - constrained: fraction(0)=threshold, fraction(ang_max)=0  (physical endpoints)
    Compares RMSE against the best piecewise result (4PL RMSE≈0.00325).
    """
    from math import comb as _comb

    fractions = np.linspace(0.0, threshold, n_samples)
    yaws = []
    for frac in fractions:
        sim = BulldozerSimulation()
        sim.F_track[0] = sim.F_track_base
        sim.F_track[1] = frac * sim.F_track_base
        sim.run()
        yaws.append(np.array(sim.log)[-1, 6])
    yaws      = np.array(yaws)
    ang       = np.abs(yaws)
    ang_max   = ang.max()
    t         = ang / ang_max          # normalised to [0,1]

    def bernstein(t_vec, n):
        """(len(t), n+1) Bernstein basis matrix for degree n."""
        B = np.zeros((len(t_vec), n + 1))
        for i in range(n + 1):
            B[:, i] = _comb(n, i) * t_vec**i * (1 - t_vec)**(n - i)
        return B

    results = {}

    for deg in range(2, 9):
        B = bernstein(t, deg)

        # ── unconstrained ──────────────────────────────────────────────────
        c, _, _, _ = np.linalg.lstsq(B, fractions, rcond=None)
        r = fractions - B @ c
        rmse = np.sqrt(np.mean(r**2))
        results[f"Bezier-{deg} (free)"] = (c, rmse, np.mean(np.abs(r)), deg, 'free')

        # ── endpoint-constrained: P0=threshold, Pn=0 ───────────────────────
        # fractions_adj = fractions - threshold*B[:,0]  (P_n term is 0)
        # fit interior control points B[:,1:-1]
        if deg >= 2:
            rhs  = fractions - threshold * B[:, 0]
            Bint = B[:, 1:-1]
            if Bint.shape[1] > 0:
                c_int, _, _, _ = np.linalg.lstsq(Bint, rhs, rcond=None)
                c_full = np.concatenate([[threshold], c_int, [0.0]])
                r = fractions - B @ c_full
                rmse = np.sqrt(np.mean(r**2))
                results[f"Bezier-{deg} (pinned)"] = (
                    c_full, rmse, np.mean(np.abs(r)), deg, 'pinned')

    ranked = sorted(results, key=lambda k: results[k][1])

    print(f"\n{'Model':<24}  {'params':>6}  {'RMSE':>10}  {'MAE':>10}")
    print("-" * 58)
    for name in ranked:
        c, rmse, mae, deg, mode = results[name]
        n_params = len(c) if mode == 'free' else len(c) - 2  # interior only
        print(f"{name:<24}  {n_params:>6}  {rmse:>10.6f}  {mae:>10.6f}")

    best = ranked[0]
    print(f"\nBest: {best}  RMSE={results[best][1]:.6f}")
    print(f"  (4PL piecewise baseline RMSE~0.003253)")

    # ── plot top 6 + data ──────────────────────────────────────────────────
    fig, ax = plt.subplots(figsize=(10, 6))
    ax.scatter(ang, fractions, color='black', s=20, zorder=5, label='simulation data')

    t_dense   = np.linspace(0, 1, 400)
    ang_dense = t_dense * ang_max
    colors    = plt.cm.tab10(np.linspace(0, 1, 6))

    for i, name in enumerate(ranked[:6]):
        c, rmse, mae, deg, mode = results[name]
        B_d = bernstein(t_dense, deg)
        ax.plot(ang_dense, B_d @ c, color=colors[i], linewidth=1.5,
                linestyle='-' if name == best else '--',
                label=f"{name}  (RMSE={rmse:.5f})")

    ax.axhline(threshold, color='grey', linestyle=':', linewidth=1,
               label=f'threshold={threshold:.3f}')
    ax.set_xlabel("|Final yaw angle| (rad)")
    ax.set_ylabel("Required fraction  (F_right / F_base)")
    ax.set_title("Bezier fits: angle → torque fraction  (top 6)")
    ax.legend(fontsize=8)
    ax.grid(True)
    plt.tight_layout()
    plt.savefig("torque_bezier.png", dpi=150)
    plt.close(fig)
    print("Saved torque_bezier.png")


def build_bezier6_pinned(threshold=0.498, n_samples=600):
    """Fit Bezier-6 pinned curve and return (coeffs, ang_max)."""
    from math import comb as _comb

    fractions = np.linspace(0.0, threshold, n_samples)
    yaws = []
    for frac in fractions:
        sim = BulldozerSimulation()
        sim.stop_time  = 0.5          # short calibration run, constant forces
        sim.F_track[0] = sim.F_track_base
        sim.F_track[1] = frac * sim.F_track_base
        sim.run()
        yaws.append(np.array(sim.log)[-1, 6])
    yaws    = np.array(yaws)
    ang     = np.abs(yaws)
    ang_max = ang.max()
    t       = ang / ang_max

    B = np.zeros((len(t), 7))
    for i in range(7):
        B[:, i] = _comb(6, i) * t**i * (1 - t)**(6 - i)

    rhs   = fractions - threshold * B[:, 0]
    c_int, _, _, _ = np.linalg.lstsq(B[:, 1:-1], rhs, rcond=None)
    coeffs = np.concatenate([[threshold], c_int, [0.0]])
    print(f"Bezier-6 pinned built  ang_max={ang_max:.4f} rad  "
          f"coeffs={np.array2string(coeffs, precision=4)}")
    return coeffs, ang_max


def demo_angular_controller(stop_time=30.0, lookahead_dist=1.5):
    """Run figure-8 with pure-pursuit + Bezier-6-pinned torque lookup."""
    print("Building Bezier-6 pinned lookup table (600 calibration sims)...")
    coeffs, ang_max = build_bezier6_pinned()

    print(f"Running figure-8 for {stop_time}s  lookahead={lookahead_dist}m ...")
    sim = BulldozerSimulation()
    sim.stop_time = stop_time
    sim.use_bezier_controller(coeffs, ang_max, lookahead_dist=lookahead_dist)
    sim.run()

    data       = np.array(sim.log)
    time       = data[:, 0]
    x, y       = data[:, 1], data[:, 2]
    heading_err = data[:, 25]   # col appended in run()
    F_left     = data[:, 16]
    F_right    = data[:, 17]

    fig, axes = plt.subplots(1, 3, figsize=(15, 5))

    # ── top-down path ──────────────────────────────────────────────────────
    ax = axes[0]
    ax.plot(sim.path_points[:, 0], sim.path_points[:, 1],
            'g--', linewidth=1.5, label='figure-8 reference')
    ax.plot(x, y, 'b-', linewidth=1.2, label='vehicle')
    ax.plot(x[0], y[0], 'ko', markersize=6, label='start')
    ax.set_xlabel("X (m)")
    ax.set_ylabel("Y (m)")
    ax.set_title("Top-down trajectory")
    ax.set_aspect('equal')
    ax.legend(fontsize=8)
    ax.grid(True)

    # ── heading error ──────────────────────────────────────────────────────
    ax = axes[1]
    ax.plot(time, np.degrees(heading_err), 'r-', linewidth=1.0)
    ax.axhline(0, color='k', linestyle='--', linewidth=0.8)
    ax.set_xlabel("Time (s)")
    ax.set_ylabel("Heading error (deg)")
    ax.set_title("Heading error over time")
    ax.grid(True)

    # ── track forces ──────────────────────────────────────────────────────
    ax = axes[2]
    ax.plot(time, F_left  / 1000, label='F_left',  linewidth=1.0)
    ax.plot(time, F_right / 1000, label='F_right', linewidth=1.0)
    ax.axhline(sim.F_track_base / 1000, color='grey',
               linestyle=':', linewidth=0.8, label='F_base')
    ax.set_xlabel("Time (s)")
    ax.set_ylabel("Track force (kN)")
    ax.set_title("Controller track forces")
    ax.legend(fontsize=8)
    ax.grid(True)

    plt.tight_layout()
    plt.savefig("angular_controller_demo.png", dpi=150)
    plt.close(fig)
    print("Saved angular_controller_demo.png")


def main():
    demo_angular_controller()


if __name__ == "__main__":
    main()
